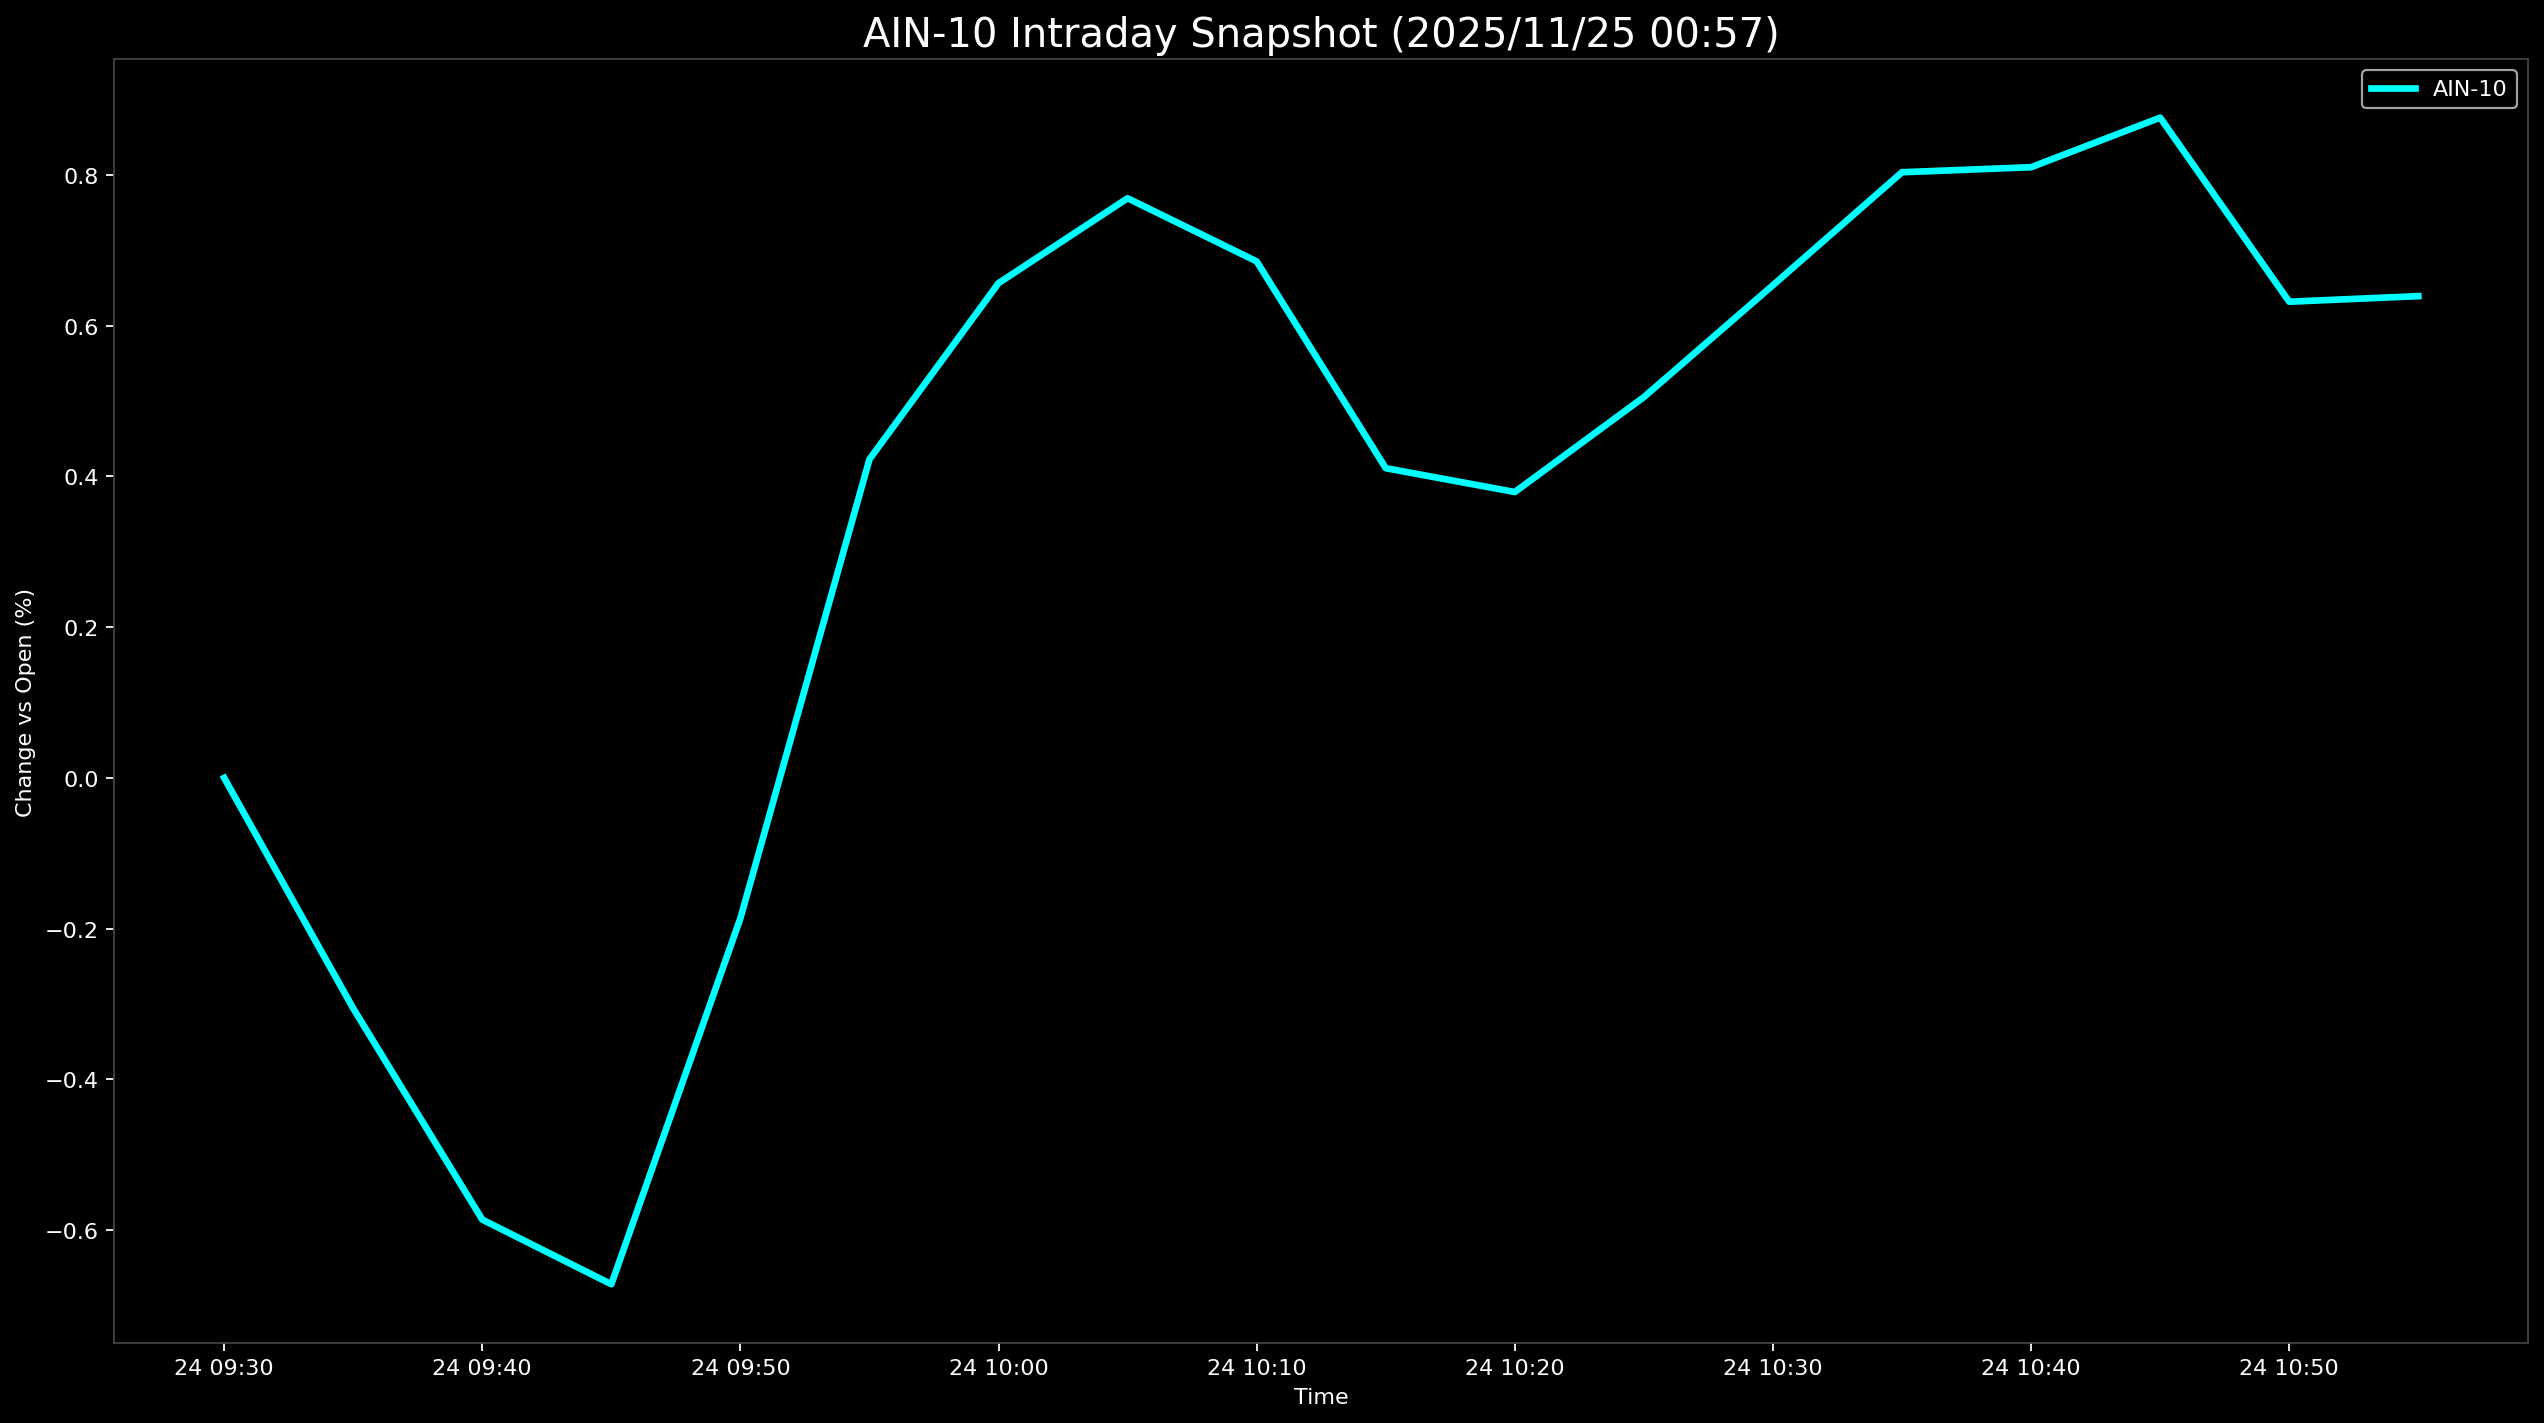

The data file committed next to this chart (first rows):
Datetime, AIN-10
2025-11-24 09:30:00, 0.0
2025-11-24 09:35:00, -0.3059
2025-11-24 09:40:00, -0.5862
2025-11-24 09:45:00, -0.6719
2025-11-24 09:50:00, -0.1862
2025-11-24 09:55:00, 0.4228
2025-11-24 10:00:00, 0.6565
2025-11-24 10:05:00, 0.7691
2025-11-24 10:10:00, 0.6853
2025-11-24 10:15:00, 0.4109
2025-11-24 10:20:00, 0.3793
2025-11-24 10:25:00, 0.5052
2025-11-24 10:30:00, 0.6537
2025-11-24 10:35:00, 0.8036
2025-11-24 10:40:00, 0.8103
2025-11-24 10:45:00, 0.876
2025-11-24 10:50:00, 0.6318
2025-11-24 10:55:00, 0.6392
